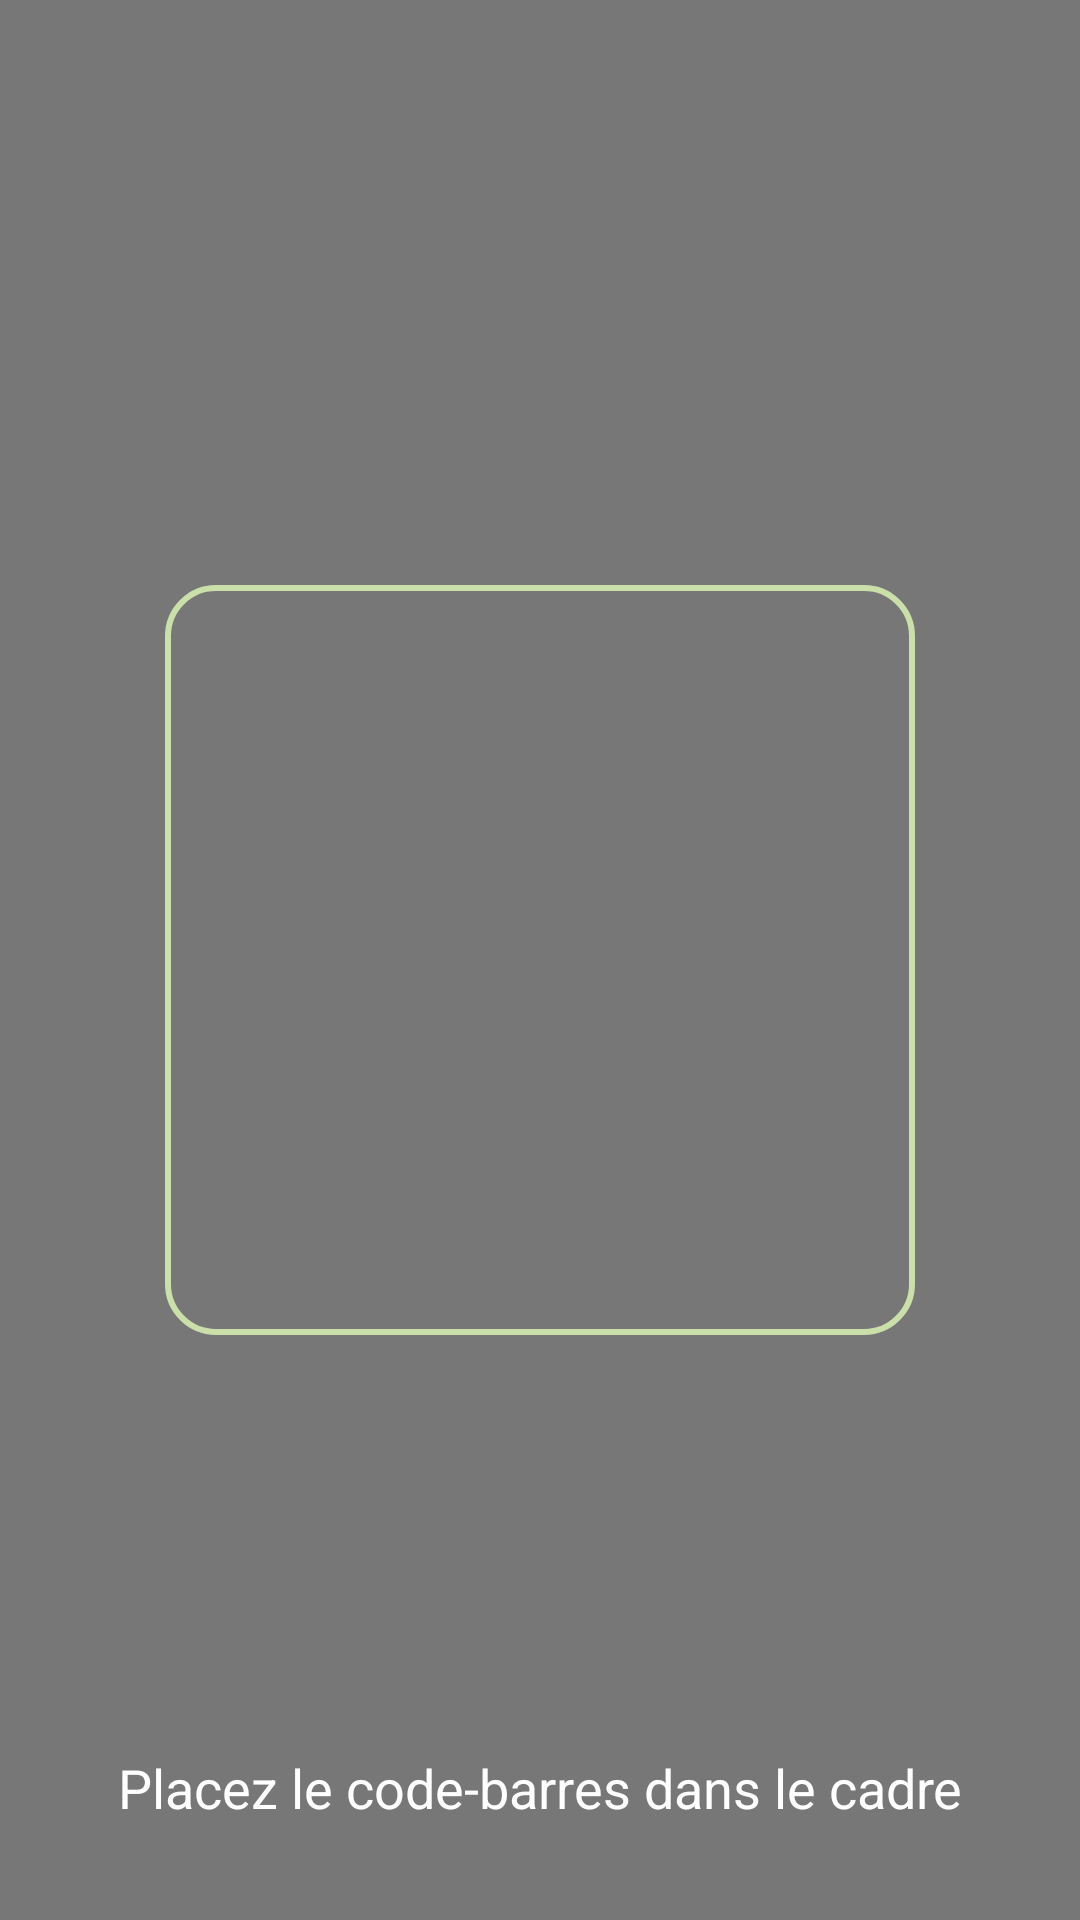

Reconstruct the res/layout file that produces this screen, plus the resources it refers to.
<!-- AndroidManifest.xml: application theme Theme.IndiceApp -->
<!-- res/layout/scan_overlay.xml -->
<?xml version="1.0" encoding="utf-8"?>

<FrameLayout xmlns:android="http://schemas.android.com/apk/res/android"
    android:layout_width="match_parent"
    android:layout_height="match_parent"
    android:background="#88000000"> 

    
    <View
        android:id="@+id/scan_frame"
        android:layout_width="250dp"
        android:layout_height="250dp"
        android:layout_gravity="center"
        android:background="@drawable/scan_frame_shape" />

    
    <TextView
        android:layout_width="wrap_content"
        android:layout_height="wrap_content"
        android:text="Placez le code-barres dans le cadre"
        android:textColor="#FFFFFF"
        android:textSize="18sp"
        android:layout_gravity="bottom|center_horizontal"
        android:layout_marginBottom="32dp" />

</FrameLayout>
<!-- resources referenced by this layout -->
<resources>
  <!-- drawable scan_frame_shape (drawable) -->
  <?xml version="1.0" encoding="utf-8"?>
  
  <shape xmlns:android="http://schemas.android.com/apk/res/android"
      android:shape="rectangle">
      <solid android:color="@android:color/transparent" />
      <stroke
          android:width="2dp"
          android:color="#CADFA9" />
      <corners android:radius="16dp" />
  </shape>
  <style name="Theme.IndiceApp" parent="Theme.MaterialComponents.Light.NoActionBar">
          <item name="colorPrimary">#578C47</item>
          <item name="colorOnPrimary">#FFFFFF</item>
          <item name="android:windowBackground">@android:color/white</item>
          <item name="android:navigationBarColor">#f3f8ec</item>
          
      </style>
</resources>
